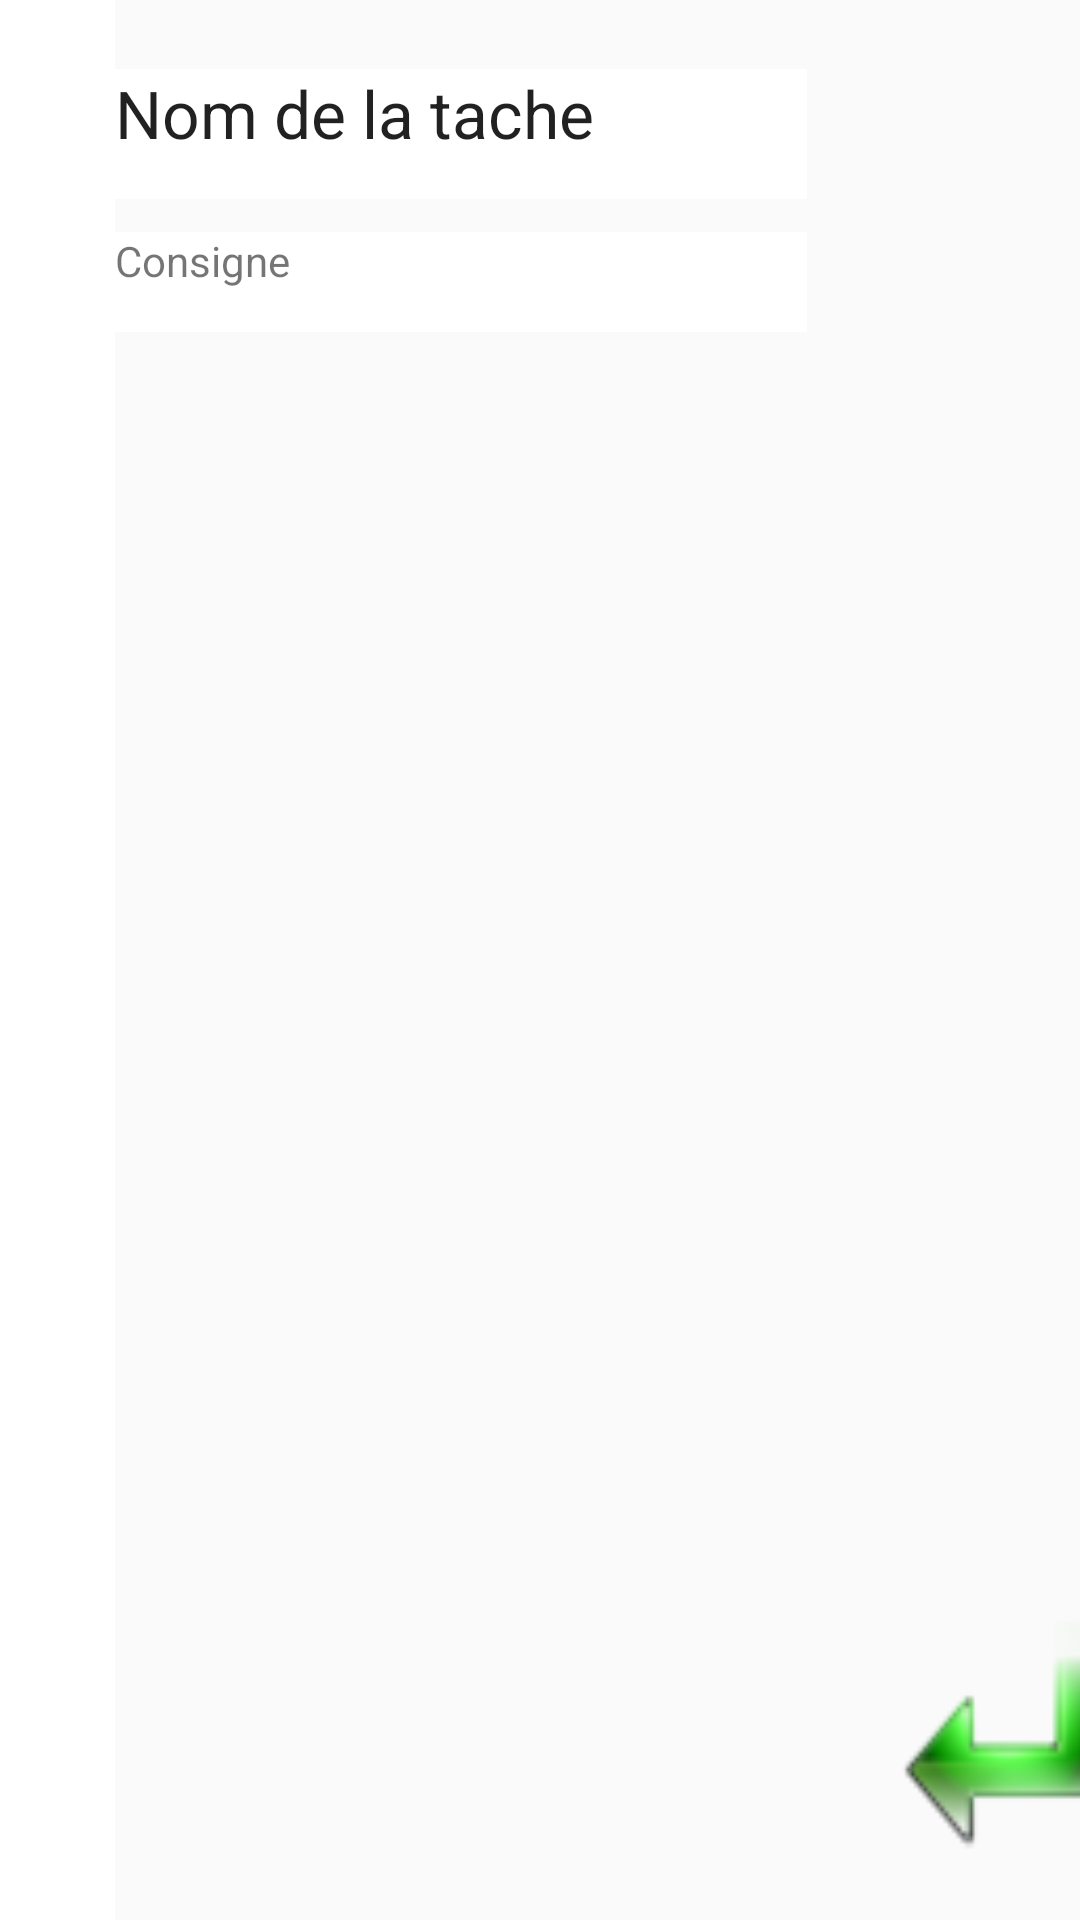

Here is an Android app screen rendered from its layout file. Give the layout XML and the strings, colors and styles it references.
<!-- AndroidManifest.xml: application theme AppTheme -->
<!-- res/layout/layout_base.xml -->
<?xml version="1.0" encoding="utf-8"?>
<LinearLayout xmlns:android="http://schemas.android.com/apk/res/android"
    android:orientation="horizontal" android:layout_width="match_parent"
    android:layout_height="match_parent"
    style="@style/blueBackground"
    android:weightSum="1">

    <FrameLayout
        android:layout_width="wrap_content"
        android:layout_height="match_parent"
        android:layout_gravity="center_vertical"
        android:layout_weight="0.03"
        android:id="@+id/layout_barre_prog">

        <FrameLayout
            android:layout_width="8dp"
            android:layout_height="match_parent"
            android:layout_gravity="left|center_vertical"></FrameLayout>

        <TextView
            android:layout_width="43dp"
            android:layout_height="match_parent"
            android:id="@+id/barre_prog"
            android:layout_gravity="center"
            android:background="#ffffff" />
    </FrameLayout>

    <FrameLayout
        android:layout_width="wrap_content"
        android:layout_height="match_parent"
        android:layout_gravity="center_vertical"
        android:id="@+id/espace_barre_prog"
        android:layout_weight="0.04"></FrameLayout>

    <LinearLayout
        android:orientation="vertical"
        android:layout_width="483dp"
        android:layout_height="match_parent"
        android:layout_gravity="center_vertical"
        android:id="@+id/layout_test"
        android:weightSum="1"
        android:layout_weight="0.87">

        <LinearLayout
            android:orientation="vertical"
            android:layout_width="match_parent"
            android:layout_height="match_parent"
            android:weightSum="1"
            android:id="@+id/layout_principale">

            <LinearLayout
                android:orientation="horizontal"
                android:layout_width="match_parent"
                android:layout_height="wrap_content"
                android:layout_gravity="center_horizontal"
                android:layout_weight="0.05"
                android:id="@+id/layout_nom_cons_help"
                android:weightSum="1">

                <LinearLayout
                    android:orientation="vertical"
                    android:layout_width="wrap_content"
                    android:layout_height="match_parent"
                    android:layout_weight="0.98"
                    android:id="@+id/layout_nom_cons"
                    android:weightSum="1">

                    <FrameLayout
                        android:layout_width="match_parent"
                        android:layout_height="wrap_content"
                        android:layout_weight="0.31"
                        android:id="@+id/layout_espace_haut_nom"></FrameLayout>

                    <TextView
                        android:layout_width="767dp"
                        android:layout_height="wrap_content"
                        android:textAppearance="?android:attr/textAppearanceLarge"
                        android:text="Nom de la tache"
                        android:id="@+id/testx_text_nom_tache"
                        android:background="#ffffff"
                        android:layout_weight="0.19" />

                    <FrameLayout
                        android:layout_width="match_parent"
                        android:layout_height="wrap_content"
                        android:layout_gravity="center_horizontal"
                        android:layout_weight="0.15"></FrameLayout>

                    <TextView
                        android:layout_width="770dp"
                        android:layout_height="wrap_content"
                        android:text="Consigne"
                        android:id="@+id/testx_consigne"
                        android:background="#ffffff"
                        android:layout_weight="0.19" />
                </LinearLayout>

                <FrameLayout
                    android:layout_width="wrap_content"
                    android:layout_height="match_parent"
                    android:layout_weight="0.05"
                    android:id="@+id/layout_help">

                    <ImageButton
                        android:layout_width="110dp"
                        android:layout_height="100dp"
                        android:id="@+id/image_button2"
                        android:layout_gravity="center"
                        android:background="@drawable/help_3"
                        android:clickable="true" />
                </FrameLayout>
            </LinearLayout>

            <FrameLayout
                android:layout_width="match_parent"
                android:layout_height="wrap_content"
                android:layout_gravity="center_horizontal"
                android:layout_weight="0.92"
                android:id="@+id/layout_tache_principale">

                <LinearLayout
                    android:orientation="vertical"
                    android:layout_width="match_parent"
                    android:layout_height="match_parent"
                    android:layout_gravity="center_horizontal|top"
                    android:weightSum="1">

                    <FrameLayout
                        android:layout_width="match_parent"
                        android:layout_height="wrap_content"
                        android:layout_gravity="center_horizontal"
                        android:layout_weight="0.98"
                        android:id="@+id/layout_tache"></FrameLayout>

                    <LinearLayout
                        android:orientation="horizontal"
                        android:layout_width="match_parent"
                        android:layout_height="wrap_content"
                        android:layout_gravity="center_horizontal"
                        android:weightSum="1">

                        <FrameLayout
                            android:layout_width="wrap_content"
                            android:layout_height="match_parent"
                            android:layout_weight="0.94"></FrameLayout>

                        <ImageButton
                            android:layout_width="59dp"
                            android:layout_height="80dp"
                            android:id="@+id/image_button3"
                            android:background="@drawable/back_arrow"
                            android:layout_weight="0.03" />
                    </LinearLayout>
                </LinearLayout>
            </FrameLayout>
        </LinearLayout>
    </LinearLayout>

</LinearLayout>
<!-- resources referenced by this layout -->
<resources>
  <!-- drawable back_arrow: png bitmap (drawable, 4105 bytes) -->
  <style name="blueBackground">
          <item name="android:background">@color/background</item>
      </style>
  <style name="AppTheme" parent="Theme.AppCompat.Light.DarkActionBar">
          
          <item name="colorPrimary">@color/colorPrimary</item>
          <item name="colorPrimaryDark">@color/colorPrimaryDark</item>
          <item name="colorAccent">@color/colorAccent</item>
      </style>
  <color name="background">#99CCFF</color>
  <color name="colorPrimary">#3F51B5</color>
  <color name="colorPrimaryDark">#303F9F</color>
  <color name="colorAccent">#FF4081</color>
</resources>
